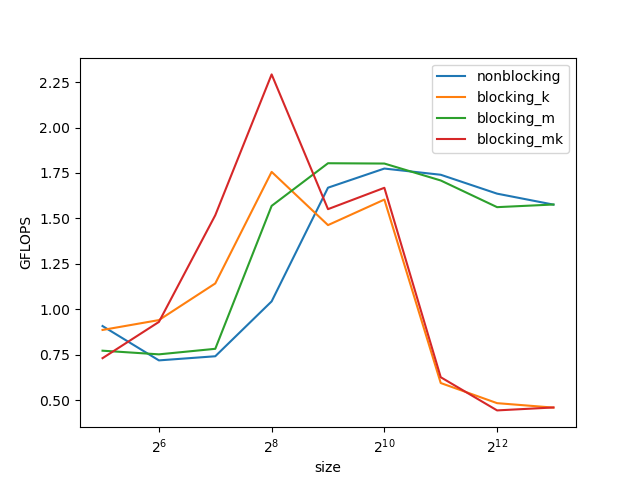

The table this chart was drawn from, first rows:
size, nonblocking, blocking_k, blocking_m, blocking_mk
32, 0.9075, 0.886, 0.7718, 0.7306
64, 0.7185, 0.9402, 0.7517, 0.9301
128, 0.7411, 1.142, 0.7821, 1.517
256, 1.043, 1.756, 1.569, 2.292
512, 1.669, 1.463, 1.803, 1.551
1024, 1.774, 1.603, 1.802, 1.668
2048, 1.74, 0.5939, 1.709, 0.6258
4096, 1.636, 0.483, 1.562, 0.4432
8192, 1.576, 0.4586, 1.576, 0.4594
